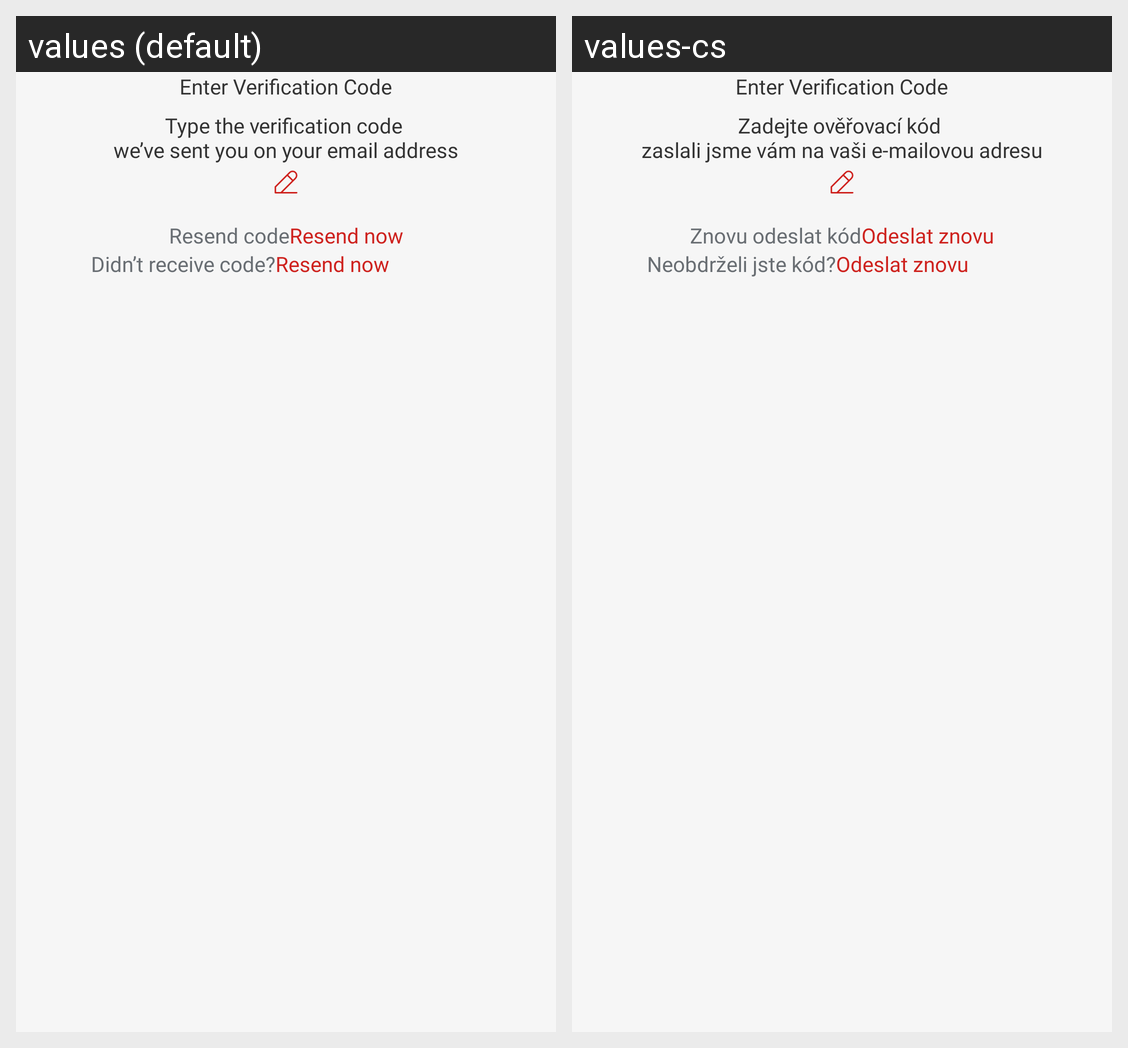

For this localized Android screen grid, give each drawn string resource with its value in every locale shown.
Android screen res/layout/activity_verify_email_otp.xml rendered under 2 locales, left to right: values (default), values-cs. Device: Nexus 5 (rendered at 1080×1920; each locale shown at half size, 540×960, under a caption strip naming it); theme Base.Theme.Svaggy.
Strings drawn on this screen, with the default value and each locale's value (text and hints the layout hard-codes, and strings that could not be matched under every locale, appear in the picture but are not listed):

enter_verification_code
  values: Enter Verification Code
  values-cs: Enter Verification Code

otp_msg_email
  values: Type the verification code 
      we’ve sent you on your email address
  values-cs: Zadejte ověřovací kód 
      zaslali jsme vám na vaši e-mailovou adresu

resend_code
  values: Resend code
  values-cs: Znovu odeslat kód

resend_again
  values: Resend now
  values-cs: Odeslat znovu

otp_received
  values: Didn’t receive code?
  values-cs: Neobdrželi jste kód?
